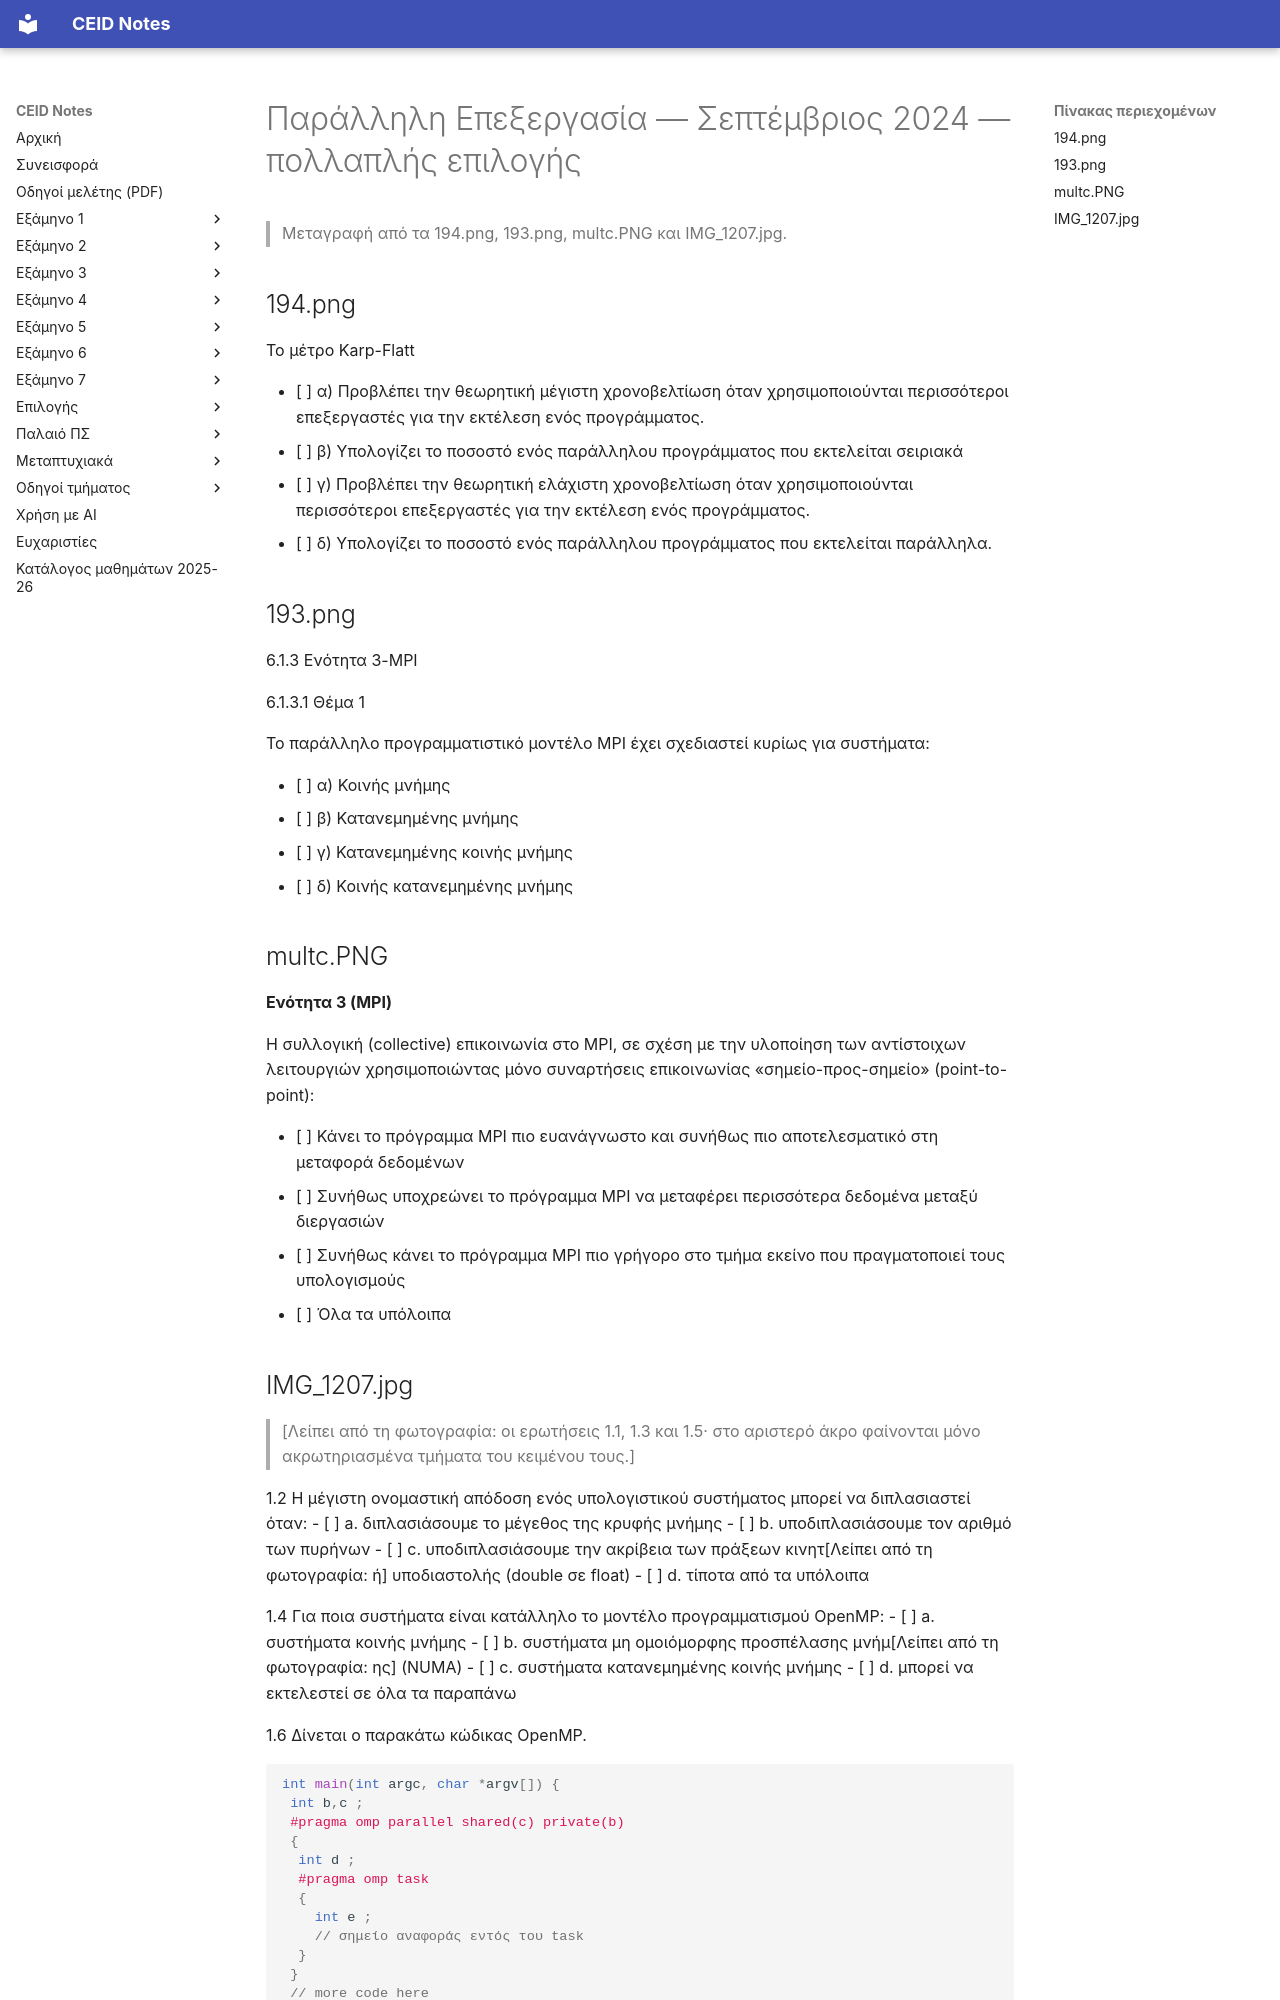

repository: kdngiorgos/ceid-notes · page: Electives (Μαθήματα Επιλογής)/Εαρινά (Spring)/Παράλληλη Επεξεργασία - CEID_25EE607/Previous Exams/2024-09.html · generator: mkdocs

---
course: CEID_25EE607
session: 2024-09
label: Σεπτέμβριος 2024 — πολλαπλής επιλογής
sources:
- 194.png
- 193.png
- multc.PNG
- IMG_1207.jpg
format: multiple-choice
duration_min: null
notes: η 193.png περιέχει εμφανισμένη λύση ("Απάντηση") που δεν μεταφέρεται (ανήκει στα solutions)· η 194.png δεν περιέχει λύση· η IMG_1207.jpg είναι περικομμένη (λείπουν τα Θέματα 1.1, 1.3, 1.5)· η ερώτηση της multc.PNG εμφανίζεται και στα στιγμιότυπα 24/6/2025 (έλεγχος ημερομηνίας)
transcription: partial
solutions: community
---
# Παράλληλη Επεξεργασία — Σεπτέμβριος 2024 — πολλαπλής επιλογής

> Μεταγραφή από τα 194.png, 193.png, multc.PNG και IMG_1207.jpg.

## 194.png

Το μέτρο Karp-Flatt

- [ ] α) Προβλέπει την θεωρητική μέγιστη χρονοβελτίωση όταν χρησιμοποιούνται περισσότεροι επεξεργαστές για την εκτέλεση ενός προγράμματος.
- [ ] β) Υπολογίζει το ποσοστό ενός παράλληλου προγράμματος που εκτελείται σειριακά
- [ ] γ) Προβλέπει την θεωρητική ελάχιστη χρονοβελτίωση όταν χρησιμοποιούνται περισσότεροι επεξεργαστές για την εκτέλεση ενός προγράμματος.
- [ ] δ) Υπολογίζει το ποσοστό ενός παράλληλου προγράμματος που εκτελείται παράλληλα.

## 193.png

6.1.3 Ενότητα 3-MPI

6.1.3.1 Θέμα 1

Το παράλληλο προγραμματιστικό μοντέλο MPI έχει σχεδιαστεί κυρίως για συστήματα:

- [ ] α) Κοινής μνήμης
- [ ] β) Κατανεμημένης μνήμης
- [ ] γ) Κατανεμημένης κοινής μνήμης
- [ ] δ) Κοινής κατανεμημένης μνήμης

## multc.PNG

**Ενότητα 3 (MPI)**

Η συλλογική (collective) επικοινωνία στο MPI, σε σχέση με την υλοποίηση των αντίστοιχων λειτουργιών χρησιμοποιώντας μόνο συναρτήσεις επικοινωνίας «σημείο-προς-σημείο» (point-to-point):

- [ ] Κάνει το πρόγραμμα MPI πιο ευανάγνωστο και συνήθως πιο αποτελεσματικό στη μεταφορά δεδομένων
- [ ] Συνήθως υποχρεώνει το πρόγραμμα MPI να μεταφέρει περισσότερα δεδομένα μεταξύ διεργασιών
- [ ] Συνήθως κάνει το πρόγραμμα MPI πιο γρήγορο στο τμήμα εκείνο που πραγματοποιεί τους υπολογισμούς
- [ ] Όλα τα υπόλοιπα
